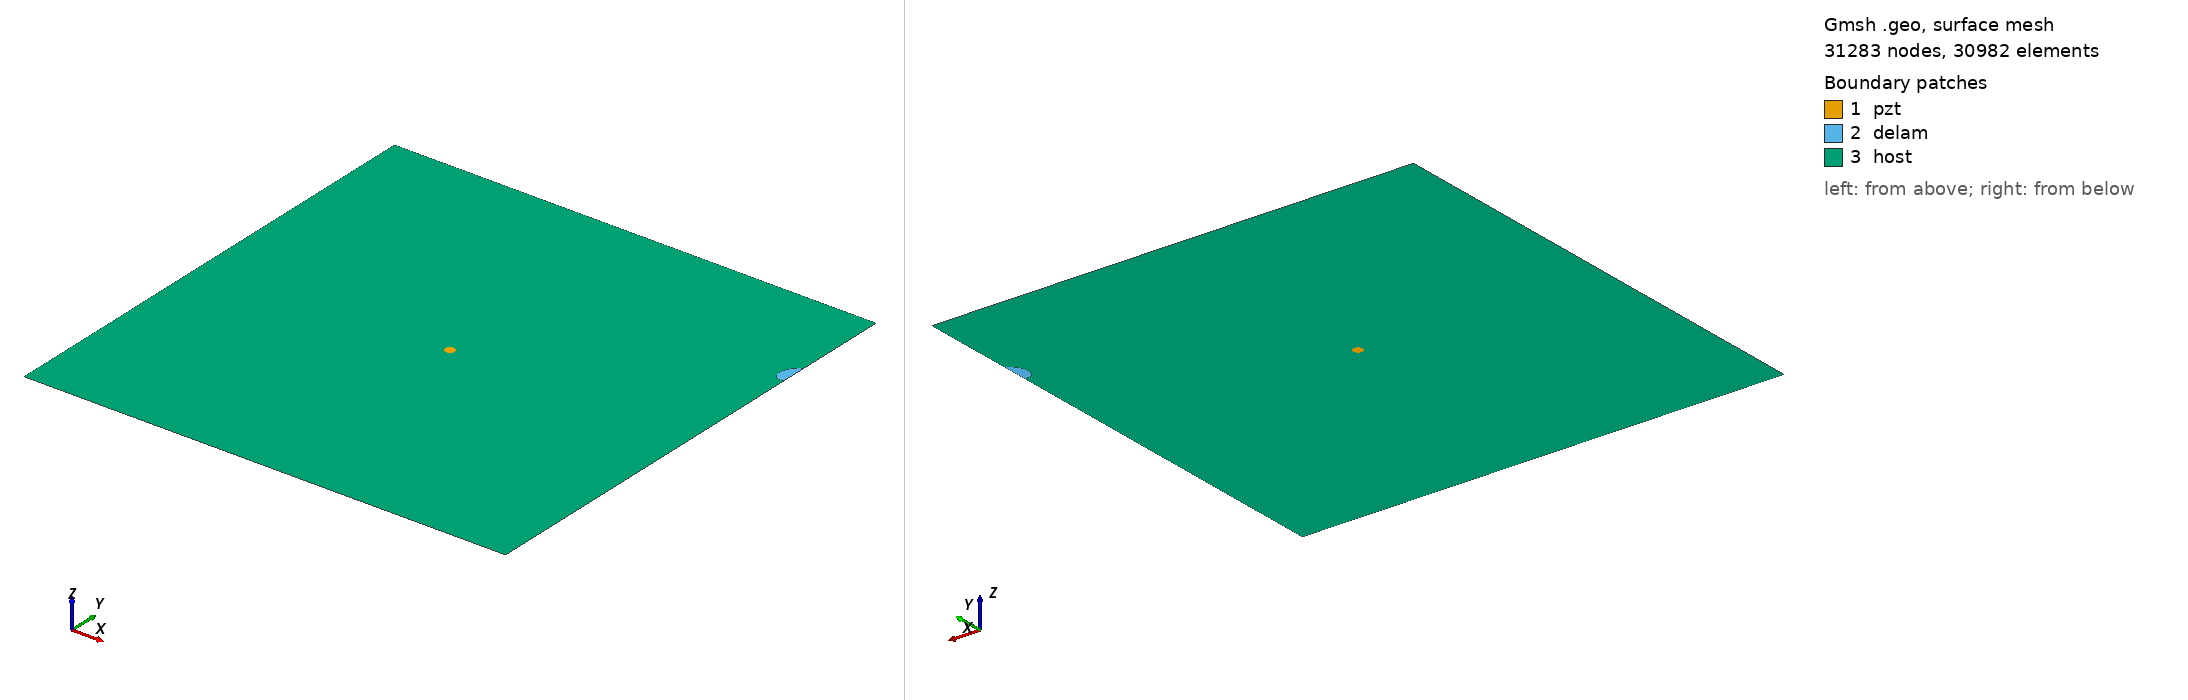

Gmsh geometry script, surface-meshed: 31283 nodes, 30982 surface elements. Boundary patches (legend numbers): 1 pzt, 2 delam, 3 host. Left view from above one corner, right view from below the opposite corner. Legend entries are the model's physical surfaces. The drawing asked Gmsh for element sizes between 1% and 20% of the model's largest extent; the script's own settings can give other sizes.

=== m2_282_delam1_position_no_80_a_15mm_b_10mm_angle_60.geo (drawn) ===
SetFactory("OpenCASCADE");
L=0.500000; 
W=0.500000; 
a=0.015000; 
b=0.010000; 
x=0.500000; 
y=0.388889; 
alpha=0.333333 *Pi; 
r=0.005000; 
xpzt=0.250000; 
ypzt=0.250000; 
//+
Point(1) = {0, 0, 0, 1.0};
//+
Point(2) = {L, 0, 0, 1.0};
//+
Point(3) = {L, W, 0, 1.0};
//+
Point(4) = {0, W, 0, 1.0};
//+
Line(1) = {1, 2};
//+
Line(2) = {2, 3};
//+
Line(3) = {3, 4};
//+
Line(4) = {4, 1};
//+
Circle(5) = {xpzt, ypzt, -0, r, 0, 2*Pi};
//+
Ellipse(6) = {x, y, -0, a, b, 0, 2*Pi};
//+
Rotate {{0, 0, 1}, {x, y, 0}, alpha} {
  Curve{6}; 
}
//+
BooleanDifference{ Curve{6}; Delete; }{ Curve{2}; }
//+
Delete {
  Curve{6}; 
}
//Delete {
//  Curve{8}; 
//}
//+
Delete {
  Curve{2}; 
}
//+
Line(9) = {7, 8};
//+
Line(10) = {2, 8};
//+
Line(11) = {7, 3};
//+
Curve Loop(1) = {5};
//+
Plane Surface(1) = {1};
//+
Curve Loop(2) = {9, 7};
//+
Plane Surface(2) = {2};
//+
Curve Loop(3) = {10, -7, 11, 3, 4, 1};
//+
Curve Loop(4) = {5};
//+
Plane Surface(3) = {3, 4};
//+
Point(9) = {xpzt, ypzt, 0, 1.0};
//+
Point{9} In Surface {1};// mesh node at centre of pzt
//+
Physical Surface("pzt") = {1};
//+
Physical Surface("delam") = {2};
//+
Physical Surface("host") = {3};

Mesh.Algorithm = 6; // Frontal
Mesh.CharacteristicLengthFactor = 0.070000;
Mesh.CharacteristicLengthMin = 0.001000;
Mesh.CharacteristicLengthMax = 0.200000;
Mesh.RecombineAll = 1; // Apply recombination algorithm
Mesh.SubdivisionAlgorithm = 1; // 1: all quadrangles
Mesh.Smoothing = 1;
